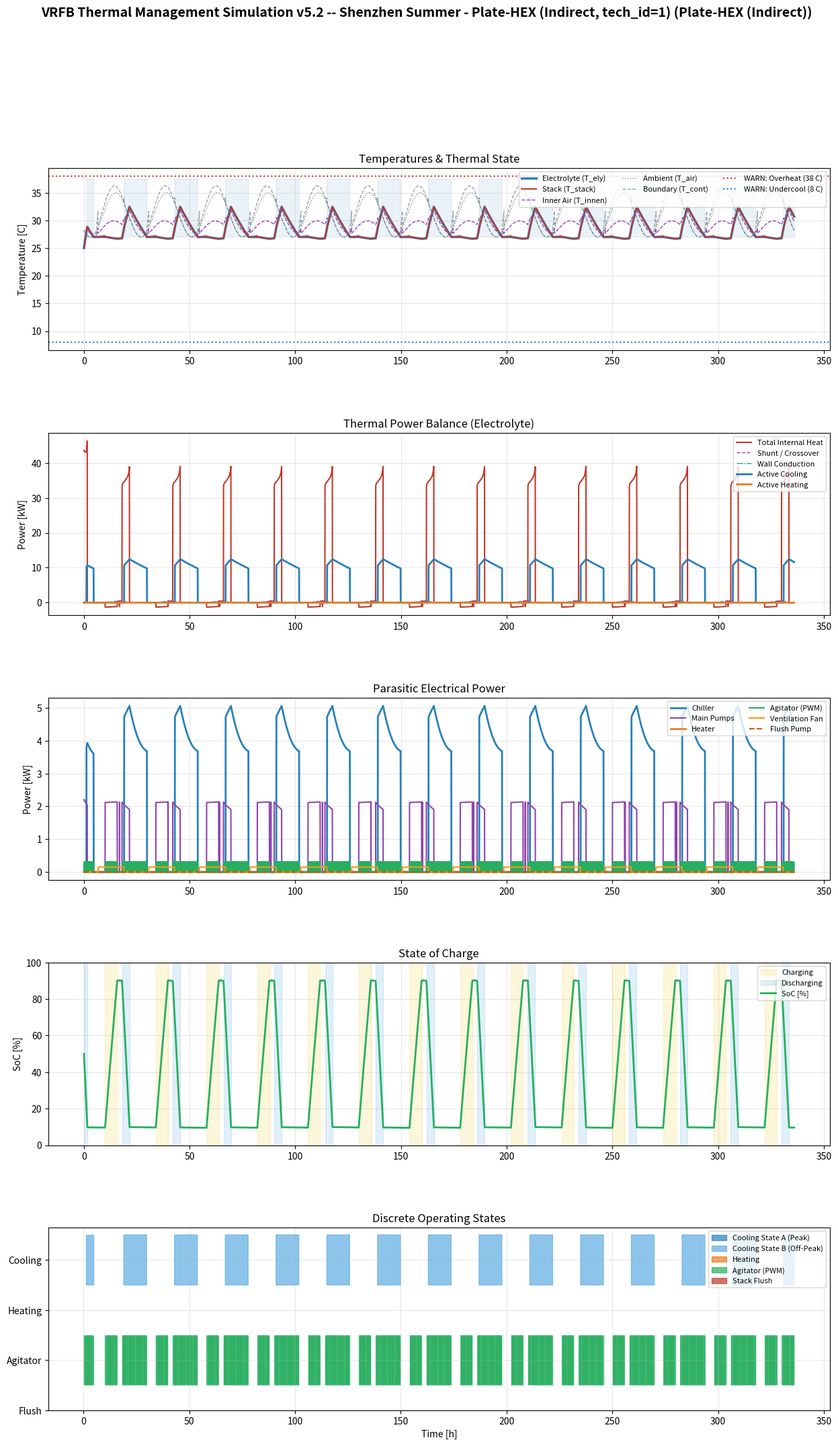
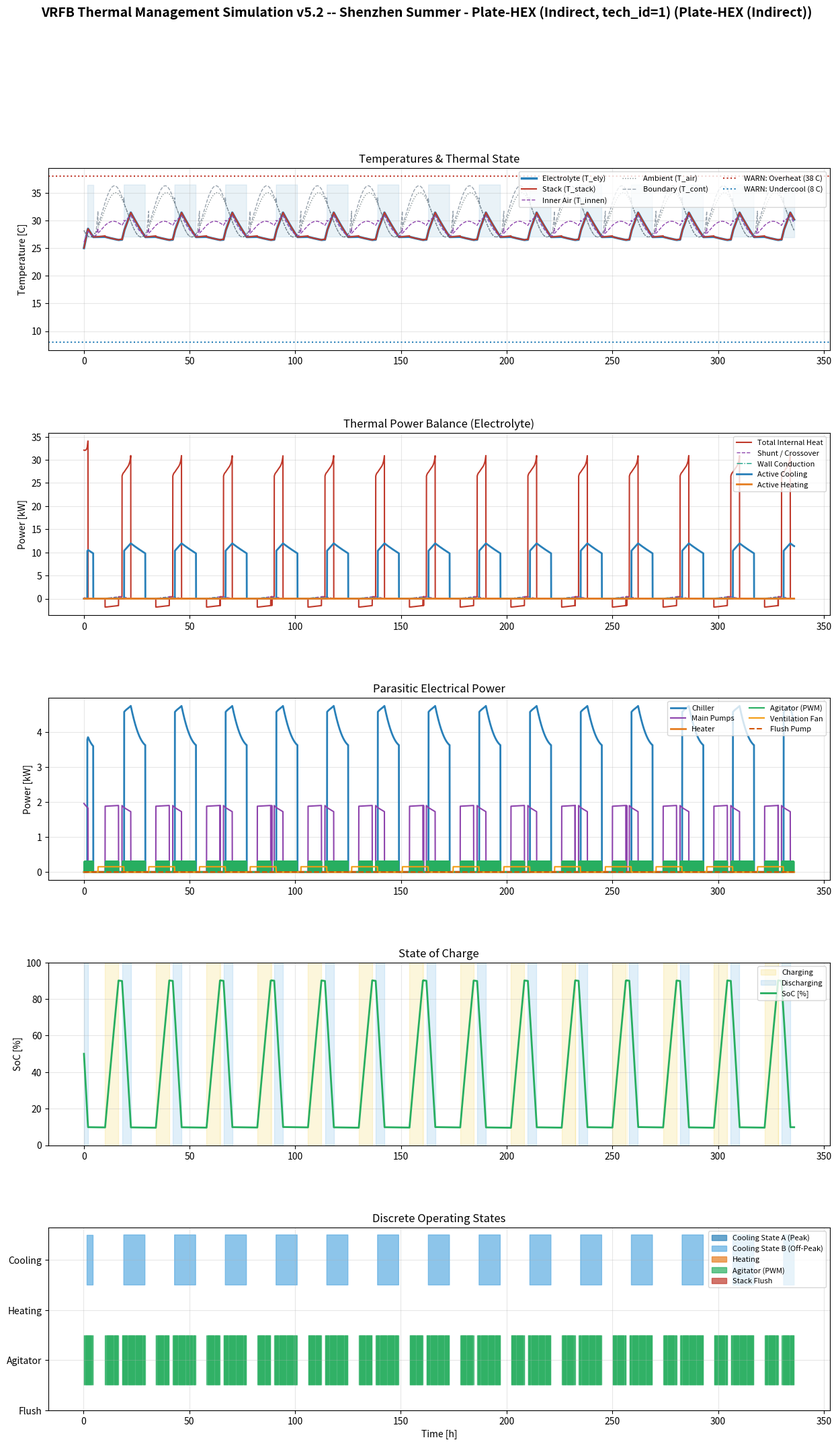

Source code (Python) for these figures, in order:
#!/usr/bin/env python3
# -*- coding: utf-8 -*-
"""
VRFB THERMAL MANAGEMENT SIMULATION v5.2
=========================================
Complete thermal management model for a containerized Vanadium Redox Flow
Battery (VRFB), extended to run and compare TWO independent scenarios in a
single execution.

Structure of this version (v5.2), vs. v5.1 / v5.0 / v4.1:
  - All physics (thermal + electrochemical) is now wrapped in a single
    reusable function `run_simulation(scenario)` so that any number of
    scenarios can be evaluated with identical, verified logic.
  - Each scenario bundles its own environment/solar profile, container
    insulation state, and battery/stack parameters, so scenarios can differ
    in climate, insulation, battery sizing, or any combination thereof
    (e.g. "same battery, Shenzhen summer vs. Shenyang winter", or
    "same climate, full insulation vs. partial insulation").
  - Container insulation is now a simple selectable OPTION per scenario:
    INSULATION_FULL or INSULATION_PARTIAL (one long side left as bare,
    uninsulated steel plate).
  - The original v4.1 single-scenario report (console summary, plots, CSV
    export) is preserved unchanged in content and is produced once per
    scenario (i.e. twice, if two scenarios are defined).
  - A new SECTION 8 adds a side-by-side comparison of both scenarios
    (energy balance, cooling/heating demand, cost, round-trip efficiency).

Physics Models (retained from v4.1, incl. all v4.0 -> v4.1 corrections):
  - Arrhenius temperature-dependent viscosity and stack resistance
  - Ohmic + reversible (entropic) stack heat generation (v3.1 sign convention)
  - SoC integration via Faraday's law
  - SoC-proportional shunt / crossover losses
  - T_stack: independent thermal model (Newton cooling vs. inner-air node)
  - T_innen: algebraic inner-container climate model, properly coupled into
    the electrolyte energy balance (two-resistor path: ambient -> inner air
    -> electrolyte)
  - Cooling control: TOU-based state machine (State A: peak / State B:
    off-peak), re-evaluates tariff state on every state transition
  - Agitator: 10% PWM duty cycle during active thermal or charge/discharge
    operations
  - Stack flushing: asynchronous warm-keeping sub-routine
  - Optional BMS-controlled ventilation fan (reduces sol-air heat ingress at
    the container skin)
"""

import numpy as np
import matplotlib
matplotlib.use("Agg")
import matplotlib.pyplot as plt
import matplotlib.gridspec as gridspec
import csv
import os
import math

try:
    _BASE = os.path.dirname(os.path.abspath(__file__))
except NameError:
    _BASE = os.path.abspath("output")
os.makedirs(_BASE, exist_ok=True)


# ================================================================================
# SECTION 1 - INSULATION OPTIONS
# Two selectable container envelope configurations. "PARTIAL" leaves one long
# side of a 20 ft container (approx. 15.7 m^2 out of 60 m^2 total envelope)
# as bare, uninsulated steel plate, raising the effective wall U-value for
# that fraction of the surface area from 0.5 to 6.5 W/m^2K.
# ================================================================================

INSULATION_FULL = "full"
INSULATION_PARTIAL = "partial"

A_TOTAL_ENVELOPE = 60.0     # [m^2] total container envelope area (roof + 4 walls)
A_BARE_LONG_SIDE = 15.7     # [m^2] one long side of a 20 ft container
U_INSULATED = 0.5           # [W/m^2K] effective U-value of insulated envelope
U_BARE_STEEL = 6.5          # [W/m^2K] effective U-value of bare steel plate

def get_wall_U(insulation_option):
    """Return the effective container-wall U-value [W/m^2K] for the chosen
    insulation option, applied uniformly across the whole envelope area."""
    if insulation_option == INSULATION_FULL:
        return U_INSULATED
    elif insulation_option == INSULATION_PARTIAL:
        UA_full = U_INSULATED * A_TOTAL_ENVELOPE
        UA_partial = (U_INSULATED * (A_TOTAL_ENVELOPE - A_BARE_LONG_SIDE)
                      + U_BARE_STEEL * A_BARE_LONG_SIDE)
        return UA_partial / A_TOTAL_ENVELOPE
    else:
        raise ValueError(f"Unknown insulation option: {insulation_option}")


# ================================================================================
# SECTION 2 - SCENARIO DEFINITIONS
# Each scenario is a self-contained dictionary of environment, solar, and
# battery/system parameters, plus an insulation option and TOU tariff table.
# Two example scenarios are defined below for direct comparison; swap in any
# other climate/insulation/battery combination as needed.
# ================================================================================

def make_scenario(name, T_max, T_min, I_max, sunrise, sunset, insulation,
                   tech_id=1, ekes_scale=1.0, ekes_power_model="COP",
                   days=14, dt=60, vent_active=True):
    """Assemble one complete, self-consistent scenario configuration.

    tech_id: 1 = Plate heat exchanger + external chiller (indirect loop,
             heat exchange works without main pump circulation).
             2 = EKES tube-bundle heat exchanger, installed directly in
             the primary electrolyte loop (main pumps MUST run whenever
             cooling is active, since heat exchange only occurs while
             electrolyte is circulating).
    ekes_scale: linear capacity scaling factor applied to the EKES
             reference unit (see hex.ekes_*_ref for example values of
             the EKES60/100/150 product family).
    """
    return {
        "name": name,
        "insulation": insulation,
        "tech_id": tech_id,
        "ekes_scale": ekes_scale,
        "ekes_power_model": ekes_power_model,
        "env": {"T_max": T_max, "T_min": T_min},
        "solar": {"I_max": I_max, "alpha": 0.6, "h_ext": 35,
                  "sunrise": sunrise, "sunset": sunset},
        "sim": {"days": days, "dt": dt},
        "vent_active": vent_active,
        # --- Physics & container geometry (identical battery in both scenarios
        #     by default; override per-scenario if a different battery size is
        #     to be compared) ---
        "phys": {"V_total": 14000, "rho": 1.35, "cp": 3200},
        "container": {"A_tank_surface": 40, "U_tank_inner": 1.5,
                      "A_wall_inner": A_TOTAL_ENVELOPE},
        "stack": {"active": True, "P_nom": 45000, "Cap_nom": 270000,
                  "SoC_min": 0.10, "SoC_max": 0.90, "SoC_start": 0.50,
                  "start_charge_h": 10.0, "start_disch_h": 18.0,
                  "R_ref": 0.015, "Ea_R": 2500, "U_OCV_ref": 55.0,
                  "dS_coeff": 0.05, "P_shunt_W": 450.0},
        "pump": {"ratio_rated": 0.049, "ratio_idle": 0.007, "Ea_visc": 1800},
        "hex": {"active": True, "plate_UA": 544, "plate_T_in": 7.0,
                "plate_P_max": 14000, "plate_COP": 2.9, "LMTD_corr": 0.9,
                "COP_deg": 0.08,
                # --- EKES tube-bundle direct cooling (primary electrolyte loop) ---
                # Consolidated single reference unit, scaled via ekes_scale.
                # Example nameplate values for the EKES product family
                # (for reference only, no longer modeled as discrete cases):
                #   EKES60:  Q_nom=6000  W, P_elec=1300 W, COP=4.61 (scale=0.40)
                #   EKES100: Q_nom=10000 W, P_elec=2200 W, COP=4.55 (scale=0.67)
                #   EKES150: Q_nom=15000 W, P_elec=4100 W, COP=3.65 (scale=1.00)
                "ekes_Q_nom_ref": 15000.0, "ekes_P_elec_ref": 4100.0,
                "ekes_COP_ref": 3.65},
        "cool": {"T_A_on": 35.0, "T_A_off": 32.0, "T_B_on": 28.0,
                 "T_B_off": 27.0, "min_on_s": 300, "min_off_s": 180},
        "heat": {"active": True, "P_heat_W": 5000.0, "COP_heat": 1.0,
                 "T_on": 12.0, "T_off": 15.0},
        "agitator": {"active": True, "P_agit_W": 300, "period_s": 600,
                     "pulse_s": 60},
        "stack_thermal": {"m_metal_kg": 150.0, "cp_metal": 500.0,
                       "m_plastic_kg": 350.0, "cp_plastic": 1200.0,
                       "V_ely_L": 150.0, "dim_m": [0.877, 0.589, 0.820],
                       "U_eff_stack": 3.5, "T_flush_trigger": 10.0},
        "flush_cfg": {"duration_s": 120},
        "vent": {"Flow_m3h": 2000, "P_ref": 150, "Flow_ref": 2000,
                 "dT_trigger_on": 3.0, "dT_trigger_off": 1.0},
        # --- TOU electricity tariffs: Shenzhen large-industrial/commercial
        #     (10 kV) rates, valley:flat:peak = 0.3142:1:1.5445, critical =
        #     peak x 1.25 ---
        "price": {"valley": 0.23, "flat": 0.72, "peak": 1.11, "critical": 1.39,
                  "default": 0.72,
                  "windows": np.array([
                      [0.0, 8.0, 1], [8.0, 10.0, 2], [10.0, 12.0, 3],
                      [12.0, 14.0, 2], [14.0, 19.0, 3], [19.0, 24.0, 2],
                  ])},
    }


# --- Example scenario A: Shenzhen summer, fully insulated container ---
SCENARIO_A = make_scenario(
    name="Shenzhen Summer - Plate-HEX (Indirect, tech_id=1)",
    T_max=35, T_min=27, I_max=850, sunrise=5.75, sunset=19.17,
    insulation=INSULATION_FULL, tech_id=1, vent_active=True
)

# --- Example scenario B: identical climate, insulation and battery as
#     Scenario A, but EKES tube-bundle direct cooling (tech_id=2) instead
#     of the plate heat exchanger -- isolates the cooling-technology effect
#     on main-pump runtime and energy allocation. ---
SCENARIO_B = make_scenario(
    name="Shenzhen Summer - Plate-HEX (Indirect, tech_id=1)",
    T_max=35, T_min=27, I_max=850, sunrise=5.75, sunset=19.17,
    insulation=INSULATION_FULL, tech_id=1, vent_active=True
)

# NOTE: to reproduce a "same battery, different climate" comparison instead
# (e.g. Shenzhen summer vs. Shenyang winter), simply redefine SCENARIO_B with
# a different T_max/T_min/I_max/sunrise/sunset combination while keeping
# insulation and battery parameters identical to SCENARIO_A.


# ---> OVERRIDE PARAMETERS HERE <---
# Overwrites the battery size for Scenario A only
# SCENARIO_B["vent"]["V_total"] = 20000
SCENARIO_B["stack"]["P_nom"] = 40000

# ================================================================================
# SECTION 3 - CORE SIMULATION ENGINE
# Runs the full thermal + electrochemical model for one scenario and returns
# all time series plus derived summary quantities. Physics identical to v4.1
# (all corrections from the v4.0 -> v4.1 review are retained).
# ================================================================================

def get_price_and_tariff(day_h, price):
    levels = {1: price["valley"], 2: price["flat"],
              3: price["peak"], 4: price["critical"]}
    for row in price["windows"]:
        h0, h1, lid = row[0], row[1], int(row[2])
        if h0 <= day_h < h1:
            p = levels.get(lid, price["default"])
            ts = "peak" if lid == 3 else "off_peak"
            return p, ts
    return price["default"], "off_peak"


def run_simulation(scenario):
    env = scenario["env"]
    solar = dict(scenario["solar"])
    solar["day_len_h"] = solar["sunset"] - solar["sunrise"]
    phys = dict(scenario["phys"])
    phys["A_surface"] = A_TOTAL_ENVELOPE
    phys["U_wall"] = get_wall_U(scenario["insulation"])
    phys["C_th"] = phys["V_total"] * phys["rho"] * phys["cp"]
    container = dict(scenario["container"])
    container["U_wall_inner"] = get_wall_U(scenario["insulation"])
    stack = scenario["stack"]
    pump = dict(scenario["pump"])
    pump["P_rated"] = stack["P_nom"] * pump["ratio_rated"]
    pump["P_idle"] = stack["P_nom"] * pump["ratio_idle"]
    hex_ = scenario["hex"]
    tech_id = scenario["tech_id"]
    ekes_power_model = scenario["ekes_power_model"]
    ekes_Q_nom = hex_["ekes_Q_nom_ref"] * scenario["ekes_scale"]
    ekes_P_elec_nom = hex_["ekes_P_elec_ref"] * scenario["ekes_scale"]
    ekes_COP_nom = hex_["ekes_COP_ref"]
    cool = scenario["cool"]
    heat = scenario["heat"]
    agitator = scenario["agitator"]
    stack_thermal = scenario["stack_thermal"]
    L_dim, W_dim, H_dim = stack_thermal["dim_m"]
    A_stack = 2.0 * (L_dim * W_dim + L_dim * H_dim + W_dim * H_dim)
    UA_stack = stack_thermal["U_eff_stack"] * A_stack
    C_th_metal = stack_thermal["m_metal_kg"] * stack_thermal["cp_metal"]
    C_th_plastic = stack_thermal["m_plastic_kg"] * stack_thermal["cp_plastic"]
    C_th_ely_stk = stack_thermal["V_ely_L"] * phys["rho"] * phys["cp"]
    C_th_stack = C_th_metal + C_th_plastic + C_th_ely_stk
    flush_cfg = scenario["flush_cfg"]
    price = scenario["price"]
    sim = dict(scenario["sim"])
    sim["steps"] = int(sim["days"] * 24 * 3600 / sim["dt"])
    vent = dict(scenario["vent"])
    vent["active"] = scenario["vent_active"]
    vent["P_fan"] = vent["P_ref"] * (vent["Flow_m3h"] / vent["Flow_ref"]) ** 3
    vent["residual_factor"] = 220 / (220 + vent["Flow_m3h"])

    t = np.arange(0, sim["days"] * 24 * 3600, sim["dt"], dtype=float)
    steps = len(t)

    T_ely = np.zeros(steps); T_stack = np.zeros(steps)
    T_innen_arr = np.zeros(steps); T_air = np.zeros(steps); T_cont = np.zeros(steps)
    SoC = np.zeros(steps)
    Q_gen = np.zeros(steps); Q_cool = np.zeros(steps); Q_heat_vec = np.zeros(steps)
    Q_hex_cap = np.zeros(steps); Q_shunt_vec = np.zeros(steps); Q_wall_vec = np.zeros(steps)
    P_cool_elec_vec = np.zeros(steps); P_pump_elec_vec = np.zeros(steps)
    P_flush_elec_vec = np.zeros(steps); P_heat_elec_vec = np.zeros(steps)
    P_agit_elec_vec = np.zeros(steps); P_fan_elec_vec = np.zeros(steps)
    Cool_Run = np.zeros(steps, dtype=int); Cool_Mode = np.zeros(steps, dtype=int)
    Heat_Run = np.zeros(steps, dtype=int); Agit_Run = np.zeros(steps, dtype=int)
    Flush_Run = np.zeros(steps, dtype=int); State_Mode = np.zeros(steps, dtype=int)
    Fan_State = np.zeros(steps, dtype=int)

    cool_state_mem = 0; cool_timer_s = 1e9; heat_is_running = 0
    Current_State = 0; agit_timer_s = 0.0
    flush_is_running = 0; flush_timer_s = 0.0; vent_state_mem = 0

    E_cool_elec_kWh = 0.0; E_pump_elec_kWh = 0.0; E_flush_elec_kWh = 0.0
    E_heat_elec_kWh = 0.0; E_agit_elec_kWh = 0.0; E_fan_elec_kWh = 0.0
    E_pump_cool_kWh = 0.0; E_pump_not_cool_kWh = 0.0; Cost_cool_CNY = 0.0; Cost_fan_CNY = 0.0
    E_charge_grid_kWh = 0.0; E_discharge_grid_kWh = 0.0

    T_ely[0] = 25.0; T_stack[0] = 25.0; SoC[0] = stack["SoC_start"]

    UA_tank_inner = container["U_tank_inner"] * container["A_tank_surface"]
    UA_wall_inner = container["U_wall_inner"] * container["A_wall_inner"]
    UA_total = UA_tank_inner + UA_wall_inner

    for i in range(steps - 1):
        day_h = (t[i] / 3600.0) % 24
        T_air[i] = ((env["T_max"] + env["T_min"]) / 2.0
                    - (env["T_max"] - env["T_min"]) / 2.0
                    * np.cos((day_h - 3.0) * 2 * np.pi / 24))
        dT_solar = 0.0
        if solar["sunrise"] <= day_h <= solar["sunset"]:
            I_now = solar["I_max"] * np.sin(np.pi * (day_h - solar["sunrise"]) / solar["day_len_h"])
            dT_solar = solar["alpha"] * I_now / solar["h_ext"]
        T_sol_air = T_air[i] + dT_solar

        p_now, tariff_state = get_price_and_tariff(day_h, price)

        if vent["active"]:
            dT_wa = T_sol_air - T_air[i]
            if vent_state_mem == 1 and dT_wa < vent["dT_trigger_off"]: vent_state_mem = 0
            elif vent_state_mem == 0 and dT_wa > vent["dT_trigger_on"]: vent_state_mem = 1
            T_cont[i] = T_air[i] + vent["residual_factor"] * dT_solar if vent_state_mem else T_sol_air
        else:
            T_cont[i] = T_sol_air
        Fan_State[i] = vent_state_mem
        P_fan_now = vent["P_fan"] if vent_state_mem else 0.0
        P_fan_elec_vec[i] = P_fan_now
        E_fan_elec_kWh += P_fan_now * sim["dt"] / 3.6e6
        Cost_fan_CNY += P_fan_now * sim["dt"] / 3.6e6 * p_now

        T_innen = (UA_tank_inner * T_ely[i] + UA_wall_inner * T_cont[i]) / UA_total
        T_innen_arr[i] = T_innen

        T_heat_off_eff = heat["T_off"]; T_cool_B_off_eff = cool["T_B_off"]

        req_cool_mode = 0
        if hex_["active"]:
            if cool_state_mem == 0:
                if tariff_state == "peak" and T_ely[i] >= cool["T_A_on"]: req_cool_mode = 1
                elif tariff_state == "off_peak" and T_ely[i] >= cool["T_B_on"]: req_cool_mode = 2
            elif cool_state_mem == 1:
                # Re-check tariff state on transition out of State A so the
                # controller cannot stay locked into peak-mode logic once the
                # tariff window has actually changed (v4.1 fix, retained).
                if tariff_state != "peak":
                    req_cool_mode = 2 if T_ely[i] >= cool["T_B_on"] else 0
                else:
                    req_cool_mode = 1 if T_ely[i] > cool["T_A_off"] else 0
            elif cool_state_mem == 2:
                req_cool_mode = 2 if T_ely[i] > T_cool_B_off_eff else 0

        cool_timer_s += sim["dt"]
        prev_cool_running = Cool_Run[i - 1] if i > 0 else 0
        desired_cool_running = 1 if req_cool_mode > 0 else 0
        if desired_cool_running != prev_cool_running:
            if desired_cool_running == 0 and cool_timer_s < cool["min_on_s"]:
                desired_cool_running = 1; req_cool_mode = cool_state_mem
            elif desired_cool_running == 1 and cool_timer_s < cool["min_off_s"]:
                desired_cool_running = 0; req_cool_mode = 0
        if desired_cool_running != prev_cool_running:
            cool_timer_s = 0.0
        cool_state_mem = req_cool_mode; cool_is_running = desired_cool_running
        Cool_Run[i] = cool_is_running; Cool_Mode[i] = req_cool_mode

        if heat["active"]:
            if heat_is_running == 0 and T_ely[i] < heat["T_on"]: heat_is_running = 1
            elif heat_is_running == 1 and T_ely[i] >= T_heat_off_eff: heat_is_running = 0
        else:
            heat_is_running = 0
        if cool_is_running: heat_is_running = 0
        Heat_Run[i] = heat_is_running

        agit_active_cond = (Current_State != 0) or heat_is_running or cool_is_running
        if agitator["active"] and agit_active_cond:
            agit_timer_s += sim["dt"]
            if agit_timer_s >= agitator["period_s"]: agit_timer_s = 0.0
            agit_is_running = 1 if agit_timer_s < agitator["pulse_s"] else 0
        else:
            agit_timer_s = 0.0; agit_is_running = 0
        Agit_Run[i] = agit_is_running
        P_agit_now = agitator["P_agit_W"] * agit_is_running
        P_agit_elec_vec[i] = P_agit_now
        E_agit_elec_kWh += P_agit_now * sim["dt"] / 3.6e6

        if flush_is_running:
            flush_timer_s += sim["dt"]
            if flush_timer_s >= flush_cfg["duration_s"]:
                flush_is_running = 0; flush_timer_s = 0.0
        else:
            if (T_stack[i] <= stack_thermal["T_flush_trigger"]
                    and Current_State == 0 and not cool_is_running):
                flush_is_running = 1; flush_timer_s = 0.0
        Flush_Run[i] = flush_is_running

        if stack["active"]:
            ns = Current_State
            if Current_State == 0:
                if (stack["start_charge_h"] <= day_h < 17) and SoC[i] < stack["SoC_max"]: ns = 1
                elif ((day_h >= stack["start_disch_h"]) or (day_h < 6)) and SoC[i] > stack["SoC_min"]: ns = 2
            elif Current_State == 1:
                if SoC[i] >= stack["SoC_max"] or (day_h > 17 and day_h < stack["start_charge_h"]): ns = 0
            elif Current_State == 2:
                if SoC[i] <= stack["SoC_min"] or (day_h > 6 and day_h < stack["start_disch_h"]): ns = 0
            Current_State = ns
        else:
            Current_State = 0
        State_Mode[i] = Current_State

        T_K = T_ely[i] + 273.15
        visc_factor = float(np.clip(np.exp(pump["Ea_visc"] * (1.0 / T_K - 1.0 / 298.15)), 0.5, 3.0))
        if Current_State != 0:
            pump_load = pump["P_rated"]
        elif tech_id == 1:
            # Plate HEX: heat exchange works via convection alone,
            # main pumps are NOT required while idle-cooling.
            pump_load = 0.0
        else:
            # EKES (tech_id == 2): tube-bundle HEX sits in the primary
            # electrolyte loop -> main pumps MUST run at rated flow
            # whenever cooling is active, even in idle (no charge/discharge).
            pump_load = pump["P_rated"] if cool_is_running else 0.0
        q_pumps = pump_load * visc_factor
        P_pump_elec_vec[i] = q_pumps
        E_pump_elec_kWh += q_pumps * sim["dt"] / 3.6e6
        if tech_id == 2 and cool_is_running and Current_State == 0:
            pump_cool_power_W = q_pumps
        else:
            pump_cool_power_W = 0.0

        P_flush_now = (pump["P_idle"] * visc_factor
                       if (flush_is_running and Current_State == 0 and not cool_is_running) else 0.0)
        P_flush_elec_vec[i] = P_flush_now
        E_flush_elec_kWh += P_flush_now * sim["dt"] / 3.6e6

        R_stack = stack["R_ref"] * np.exp(stack["Ea_R"] * (1.0 / T_K - 1.0 / 298.15))
        SoC_safe = float(np.clip(SoC[i], 0.05, 0.95))
        U_OCV = stack["U_OCV_ref"] + 1.5 * math.log(SoC_safe / (1.0 - SoC_safe))
        Q_stack_total = 0.0; SoC_next_raw = SoC[i]
        P_elec_charge = stack["P_nom"]
        P_max_disch = U_OCV**2 / (4.0 * R_stack)
        P_elec_disch = min(stack["P_nom"], P_max_disch * 0.95)

        if stack["active"]:
            if Current_State == 1:  # charging
                I_A = (-U_OCV + math.sqrt(max(0.0, U_OCV**2 + 4 * R_stack * P_elec_charge))) / (2 * R_stack)
                Q_stack_total = I_A**2 * R_stack - I_A * T_K * stack["dS_coeff"]
                E_charge_grid_kWh += P_elec_charge * sim["dt"] / 3.6e6
                SoC_next_raw = SoC[i] + (I_A * stack["U_OCV_ref"] * sim["dt"] / 3600.0) / stack["Cap_nom"]
            elif Current_State == 2:  # discharging
                disc = max(0.0, U_OCV**2 - 4 * R_stack * P_elec_disch)
                I_A = (U_OCV - math.sqrt(disc)) / (2 * R_stack)
                Q_stack_total = I_A**2 * R_stack + I_A * T_K * stack["dS_coeff"]
                E_discharge_grid_kWh += P_elec_disch * sim["dt"] / 3.6e6
                SoC_next_raw = SoC[i] - (I_A * stack["U_OCV_ref"] * sim["dt"] / 3600.0) / stack["Cap_nom"]

        Q_shunt = stack["P_shunt_W"] * SoC[i]; Q_shunt_vec[i] = Q_shunt
        SoC_loss = Q_shunt * sim["dt"] / 3600.0 / stack["Cap_nom"]
        SoC[i + 1] = float(np.clip(SoC_next_raw - SoC_loss, 0.0, 1.0))

        Q_gen[i] = Q_stack_total + q_pumps + P_flush_now + Q_shunt

        Q_real = 0.0; P_elec_cool = 0.0; Q_physics = 0.0
        if cool_is_running:
            dT_amb = T_air[i] - 25.0
            if tech_id == 1:
                # Plate HEX + external chiller (indirect loop)
                curr_COP = max(hex_["plate_COP"] - hex_["COP_deg"] * dT_amb, 1.5)
                dT_hex = T_ely[i] - hex_["plate_T_in"]
                if dT_hex > 0:
                    Q_physics = hex_["plate_UA"] * dT_hex * hex_["LMTD_corr"]
                Q_real = min(Q_physics, hex_["plate_P_max"])
                P_elec_cool = Q_real / curr_COP
            else:
                # EKES tube-bundle direct cooling (primary electrolyte loop)
                cap_f = min(1.0, max(0.0, T_ely[i] - 22.0) / 10.0)
                derating = max(1.0 - 0.005 * dT_amb, 0.0) if dT_amb > 0 else 1.0
                Q_real = float(np.clip(ekes_Q_nom * derating * cap_f, 0.0, ekes_Q_nom))
                curr_COP = max(ekes_COP_nom - 0.05 * dT_amb, 2.0)
                if Q_real > 0:
                    P_elec_cool = (Q_real / curr_COP if ekes_power_model == "COP"
                                   else ekes_P_elec_nom * (0.2 + 0.8 * Q_real / ekes_Q_nom))
                Q_physics = Q_real
        Q_cool[i] = Q_real; Q_hex_cap[i] = Q_physics
        P_cool_elec_vec[i] = P_elec_cool
        E_cool_elec_kWh += P_elec_cool * sim["dt"] / 3.6e6
        E_pump_cool_kWh += pump_cool_power_W * sim["dt"] / 3.6e6
        E_pump_not_cool_kWh += (q_pumps - pump_cool_power_W) * sim["dt"] / 3.6e6
        Cost_cool_CNY += (P_elec_cool + pump_cool_power_W) * sim["dt"] / 3.6e6 * p_now

        Q_heat_now = heat["P_heat_W"] if heat_is_running else 0.0
        P_heat_now = Q_heat_now / heat["COP_heat"] if heat_is_running else 0.0
        Q_heat_vec[i] = Q_heat_now; P_heat_elec_vec[i] = P_heat_now
        E_heat_elec_kWh += P_heat_now * sim["dt"] / 3.6e6

        pumps_running = (Current_State != 0) or (flush_is_running == 1) or cool_is_running
        if pumps_running:
            T_stack[i + 1] = T_ely[i]
        else:
            dT = (UA_stack * (T_innen - T_stack[i]) / C_th_stack) * sim["dt"]
            T_stack[i + 1] = T_stack[i] + dT

        # Wall heat flow, physically coupled: ambient -> inner air (T_innen)
        # -> electrolyte tank, via the same UA network used for T_innen.
        Q_wall = UA_tank_inner * (T_innen - T_ely[i])
        Q_wall_vec[i] = Q_wall
        T_ely[i + 1] = T_ely[i] + ((Q_gen[i] + Q_wall - Q_cool[i] + Q_heat_vec[i]) * sim["dt"] / phys["C_th"])

    for arr in [T_air, T_cont, T_ely, T_stack, T_innen_arr, Fan_State, Q_gen, Q_cool,
                Q_heat_vec, P_cool_elec_vec, P_pump_elec_vec, P_flush_elec_vec,
                P_heat_elec_vec, P_agit_elec_vec, P_fan_elec_vec, Cool_Run, Cool_Mode,
                Heat_Run, Agit_Run, Flush_Run, Q_hex_cap, Q_shunt_vec, Q_wall_vec, State_Mode]:
        arr[-1] = arr[-2]

    E_internal_kWh = np.sum(Q_gen) * sim["dt"] / 3.6e6
    E_shunt_kWh = np.sum(Q_shunt_vec) * sim["dt"] / 3.6e6
    E_cool_th_kWh = np.sum(Q_cool) * sim["dt"] / 3.6e6
    E_heat_th_kWh = np.sum(Q_heat_vec) * sim["dt"] / 3.6e6
    E_wall_kWh = np.sum(Q_wall_vec) * sim["dt"] / 3.6e6
    E_parasitic_total_kWh = (E_cool_elec_kWh + E_pump_elec_kWh + E_flush_elec_kWh
                              + E_heat_elec_kWh + E_agit_elec_kWh + E_fan_elec_kWh)
    RTE_stack = (E_discharge_grid_kWh / E_charge_grid_kWh * 100) if E_charge_grid_kWh > 0 else float("nan")
    RTE_system = (E_discharge_grid_kWh / (E_charge_grid_kWh + E_parasitic_total_kWh) * 100
                  ) if (E_charge_grid_kWh + E_parasitic_total_kWh) > 0 else float("nan")

    series = dict(t=t, T_ely=T_ely, T_stack=T_stack, T_innen=T_innen_arr, T_air=T_air,
                  T_cont=T_cont, SoC=SoC, Q_gen=Q_gen, Q_cool=Q_cool, Q_heat=Q_heat_vec,
                  Q_shunt=Q_shunt_vec, Q_wall=Q_wall_vec, P_cool_elec=P_cool_elec_vec,
                  P_pump_elec=P_pump_elec_vec, P_flush_elec=P_flush_elec_vec,
                  P_heat_elec=P_heat_elec_vec, P_agit_elec=P_agit_elec_vec,
                  P_fan_elec=P_fan_elec_vec, Cool_Run=Cool_Run, Cool_Mode=Cool_Mode,
                  Heat_Run=Heat_Run, Agit_Run=Agit_Run, Flush_Run=Flush_Run, State_Mode=State_Mode)

    tech_name = "Plate-HEX (Indirect)" if tech_id == 1 else "EKES (Direct, primary loop)"
    summary = dict(
        name=scenario["name"], sim_days=sim["days"],
        tech_id=tech_id, tech_name=tech_name,
        ekes_Q_nom=ekes_Q_nom if tech_id == 2 else float("nan"),
        E_pump_cool_kWh=E_pump_cool_kWh, E_pump_not_cool_kWh=E_pump_not_cool_kWh,
        T_ely_min=np.min(T_ely), T_ely_max=np.max(T_ely),
        T_stack_min=np.min(T_stack), T_stack_max=np.max(T_stack),
        E_internal_kWh=E_internal_kWh, E_shunt_kWh=E_shunt_kWh,
        E_wall_kWh=E_wall_kWh, E_cool_th_kWh=E_cool_th_kWh, E_heat_th_kWh=E_heat_th_kWh,
        E_cool_elec_kWh=E_cool_elec_kWh, E_pump_elec_kWh=E_pump_elec_kWh,
        E_flush_elec_kWh=E_flush_elec_kWh, E_heat_elec_kWh=E_heat_elec_kWh,
        E_agit_elec_kWh=E_agit_elec_kWh, E_fan_elec_kWh=E_fan_elec_kWh,
        E_parasitic_total_kWh=E_parasitic_total_kWh,
        Cost_cool_CNY=Cost_cool_CNY, Cost_fan_CNY=Cost_fan_CNY,
        Cost_total_CNY=Cost_cool_CNY + Cost_fan_CNY,
        Cool_h=np.sum(Cool_Run) * sim["dt"] / 3600, Heat_h=np.sum(Heat_Run) * sim["dt"] / 3600,
        Agit_h=np.sum(Agit_Run) * sim["dt"] / 3600, Flush_h=np.sum(Flush_Run) * sim["dt"] / 3600,
        Fan_h=np.sum(Fan_State) * sim["dt"] / 3600,
        RTE_stack=RTE_stack, RTE_system=RTE_system,
        U_wall=phys["U_wall"],
    )
    return series, summary


# ================================================================================
# SECTION 4 - PLOTTING (unchanged v4.1 5-panel dashboard, generated per scenario)
# ================================================================================

def plot_scenario(series, summary, filename_tag):
    t_h = series["t"] / 3600.0
    fig = plt.figure(figsize=(15, 24))
    fig.suptitle(f"VRFB Thermal Management Simulation v5.2 -- {summary['name']} ({summary['tech_name']})",
                 fontsize=14, fontweight="bold", y=0.98)
    gs = gridspec.GridSpec(5, 1, figure=fig, hspace=0.45)

    ax1 = fig.add_subplot(gs[0])
    ax1.plot(t_h, series["T_ely"], color="#2980b9", lw=2.5, label="Electrolyte (T_ely)")
    ax1.plot(t_h, series["T_stack"], color="#c0392b", lw=1.5, label="Stack (T_stack)")
    ax1.plot(t_h, series["T_innen"], color="#8e44ad", lw=1, ls="--", label="Inner Air (T_innen)")
    ax1.plot(t_h, series["T_air"], color="#7f8c8d", lw=1, ls=":", label="Ambient (T_air)")
    ax1.plot(t_h, series["T_cont"], color="#34495e", lw=1, ls="--", alpha=0.5, label="Boundary (T_cont)")
    ax1.fill_between(t_h, series["T_air"].min(), series["T_ely"].max() + 5,
                      where=(series["Heat_Run"] == 1), alpha=0.15, color="#e67e22")
    ax1.fill_between(t_h, series["T_air"].min(), series["T_ely"].max() + 5,
                      where=(series["Cool_Run"] == 1), alpha=0.1, color="#2980b9")
    ax1.axhline(38.0, color="#c0392b", ls=":", lw=1.5, label="WARN: Overheat (38 C)")
    ax1.axhline(8.0, color="#2980b9", ls=":", lw=1.5, label="WARN: Undercool (8 C)")
    ax1.set_ylabel("Temperature [C]"); ax1.set_title("Temperatures & Thermal State")
    ax1.legend(loc="upper right", ncol=3, fontsize=8); ax1.grid(True, alpha=0.3)

    ax2 = fig.add_subplot(gs[1])
    ax2.plot(t_h, series["Q_gen"] / 1000, color="#c0392b", lw=1.5, label="Total Internal Heat")
    ax2.plot(t_h, series["Q_shunt"] / 1000, color="#8e44ad", lw=1, ls="--", label="Shunt / Crossover")
    ax2.plot(t_h, series["Q_wall"] / 1000, color="#16a085", lw=1, ls="-.", label="Wall Conduction")
    ax2.plot(t_h, series["Q_cool"] / 1000, color="#2980b9", lw=2, label="Active Cooling")
    ax2.plot(t_h, series["Q_heat"] / 1000, color="#e67e22", lw=2, label="Active Heating")
    ax2.set_ylabel("Power [kW]"); ax2.set_title("Thermal Power Balance (Electrolyte)")
    ax2.legend(loc="upper right", fontsize=8); ax2.grid(True, alpha=0.3)

    ax3 = fig.add_subplot(gs[2])
    ax3.plot(t_h, series["P_cool_elec"] / 1000, color="#2980b9", lw=2, label="Chiller")
    ax3.plot(t_h, series["P_pump_elec"] / 1000, color="#8e44ad", lw=1.5, label="Main Pumps")
    ax3.plot(t_h, series["P_heat_elec"] / 1000, color="#e67e22", lw=2, label="Heater")
    ax3.plot(t_h, series["P_agit_elec"] / 1000, color="#27ae60", lw=1.5, label="Agitator (PWM)")
    ax3.plot(t_h, series["P_fan_elec"] / 1000, color="#f39c12", lw=1.5, label="Ventilation Fan")
    ax3.plot(t_h, series["P_flush_elec"] / 1000, color="#d35400", lw=1.5, ls="--", label="Flush Pump")
    ax3.set_ylabel("Power [kW]"); ax3.set_title("Parasitic Electrical Power")
    ax3.legend(loc="upper right", fontsize=8, ncol=2); ax3.grid(True, alpha=0.3)

    ax4 = fig.add_subplot(gs[3])
    ax4.fill_between(t_h, 0, 100, where=(series["State_Mode"] == 1), alpha=0.15, color="#f1c40f", label="Charging")
    ax4.fill_between(t_h, 0, 100, where=(series["State_Mode"] == 2), alpha=0.15, color="#3498db", label="Discharging")
    ax4.plot(t_h, series["SoC"] * 100, color="#27ae60", lw=2, label="SoC [%]")
    ax4.set_ylabel("SoC [%]"); ax4.set_ylim(0, 100); ax4.set_title("State of Charge")
    ax4.legend(loc="upper right", fontsize=8); ax4.grid(True, alpha=0.3)

    ax5 = fig.add_subplot(gs[4])
    ax5.fill_between(t_h, 3, 4, where=(series["Cool_Mode"] == 1), step="post", alpha=0.7, color="#2980b9", label="Cooling State A (Peak)")
    ax5.fill_between(t_h, 3, 4, where=(series["Cool_Mode"] == 2), step="post", alpha=0.7, color="#5dade2", label="Cooling State B (Off-Peak)")
    ax5.fill_between(t_h, 2, 3, where=(series["Heat_Run"] == 1), step="post", alpha=0.7, color="#e67e22", label="Heating")
    ax5.fill_between(t_h, 1, 2, where=(series["Agit_Run"] == 1), step="post", alpha=0.7, color="#27ae60", label="Agitator (PWM)")
    ax5.fill_between(t_h, 0, 1, where=(series["Flush_Run"] == 1), step="post", alpha=0.7, color="#c0392b", label="Stack Flush")
    ax5.set_yticks([0.5, 1.5, 2.5, 3.5]); ax5.set_yticklabels(["Flush", "Agitator", "Heating", "Cooling"])
    ax5.set_xlabel("Time [h]"); ax5.set_title("Discrete Operating States")
    ax5.legend(loc="upper right", fontsize=8); ax5.grid(True, alpha=0.3)

    plot_path = os.path.join(_BASE, f"simulation_v52_{filename_tag}_plot.png")
    plt.savefig(plot_path, dpi=120, bbox_inches="tight")
    plt.close()
    return plot_path


# ================================================================================
# SECTION 5 - CONSOLE SUMMARY (unchanged v4.1 report format, per scenario)
# ================================================================================

def print_summary(summary):
    print("\n" + "=" * 60)
    print(f" THERMAL & ENERGY BALANCE v5.2 -- {summary['name']} -- {summary['sim_days']} days")
    print("=" * 60)
    print(f"Cooling technology: {summary['tech_name']}")
    if summary['tech_id'] == 2:
        print(f"EKES nominal cooling capacity: {summary['ekes_Q_nom']:.0f} W")
    print(f"T_ely: min={summary['T_ely_min']:.1f} C | max={summary['T_ely_max']:.1f} C")
    print(f"T_stack: min={summary['T_stack_min']:.1f} C | max={summary['T_stack_max']:.1f} C")
    print(f"Internal Heat (excl. agitator): {summary['E_internal_kWh']:.1f} kWh")
    print(f"Wall conduction (net, ambient->electrolyte): {summary['E_wall_kWh']:.1f} kWh_th")
    print("-" * 40)
    print("Parasitic Power:")
    print(f"  Chiller:      {summary['E_cool_elec_kWh']:.1f} kWh")
    print(f"  Main Pumps:   {summary['E_pump_elec_kWh']:.1f} kWh")
    print(f"  Flush Pumps:  {summary['E_flush_elec_kWh']:.1f} kWh")
    print(f"  Heater:       {summary['E_heat_elec_kWh']:.1f} kWh")
    print(f"  Agitator:     {summary['E_agit_elec_kWh']:.1f} kWh")
    print(f"  Vent. Fan:    {summary['E_fan_elec_kWh']:.1f} kWh")
    print(f"  TOTAL AUX:    {summary['E_parasitic_total_kWh']:.1f} kWh")
    print("-" * 40)
    print("Pump Energy Allocation (cooling-technology dependent):")
    print(f"  Pump energy allocated to cooling:     {summary['E_pump_cool_kWh']:.1f} kWh")
    print(f"  Pump energy NOT allocated to cooling: {summary['E_pump_not_cool_kWh']:.1f} kWh")
    print("-" * 40)
    print(f"TOU Cooling Costs: {summary['Cost_cool_CNY']:.2f} CNY")
    print(f"TOU Fan Costs:     {summary['Cost_fan_CNY']:.2f} CNY")
    print(f"TOU Total Costs:   {summary['Cost_total_CNY']:.2f} CNY")
    print(f"Cooling runtime: {summary['Cool_h']:.1f} h")
    print(f"Heating runtime: {summary['Heat_h']:.1f} h")
    print(f"Agitator runtime: {summary['Agit_h']:.1f} h")
    print(f"Flush runtime: {summary['Flush_h']:.1f} h")
    print(f"Fan runtime: {summary['Fan_h']:.1f} h")
    print(f"Round-Trip Efficiency (stack, AC-AC): {summary['RTE_stack']:.2f} %")
    print(f"Round-Trip Efficiency (system, incl. aux): {summary['RTE_system']:.2f} %")
    print("=" * 60)


def export_csv(summary, filename_tag):
    KV = [
        ("Scenario name", "name", summary["name"]),
        ("Model version", "version", "v5.2"),
        ("Simulation days", "sim.days", summary["sim_days"]),
        ("Cooling technology", "tech_name", summary["tech_name"]),
        ("EKES nominal cooling capacity", "ekes_Q_nom", summary["ekes_Q_nom"]),
        ("Pump energy allocated to cooling", "E_pump_cool", summary["E_pump_cool_kWh"]),
        ("Pump energy NOT allocated to cooling", "E_pump_not_cool", summary["E_pump_not_cool_kWh"]),
        ("Container wall U-value", "U_wall", summary["U_wall"]),
        ("T_ely max", "T_ely_max", summary["T_ely_max"]),
        ("T_ely min", "T_ely_min", summary["T_ely_min"]),
        ("T_stack min", "T_stack_min", summary["T_stack_min"]),
        ("Internal heat", "E_internal", summary["E_internal_kWh"]),
        ("Wall conduction net", "E_wall", summary["E_wall_kWh"]),
        ("Chiller cooling (thermal)", "E_cool_th", summary["E_cool_th_kWh"]),
        ("Heating added (thermal)", "E_heat_th", summary["E_heat_th_kWh"]),
        ("Chiller elec", "E_chiller_elec", summary["E_cool_elec_kWh"]),
        ("Main pump elec", "E_pump_elec", summary["E_pump_elec_kWh"]),
        ("Flush pump elec", "E_flush_elec", summary["E_flush_elec_kWh"]),
        ("Agitator elec", "E_agit_elec", summary["E_agit_elec_kWh"]),
        ("Heater elec", "E_heat_elec", summary["E_heat_elec_kWh"]),
        ("Fan elec", "E_fan_elec", summary["E_fan_elec_kWh"]),
        ("Total parasitic", "E_parasitic_total", summary["E_parasitic_total_kWh"]),
        ("Cooling costs CNY", "Cost_cool_CNY", summary["Cost_cool_CNY"]),
        ("Fan costs CNY", "Cost_fan_CNY", summary["Cost_fan_CNY"]),
        ("Total costs CNY", "Cost_total_CNY", summary["Cost_total_CNY"]),
        ("RTE stack [%]", "RTE_stack", summary["RTE_stack"]),
        ("RTE system [%]", "RTE_system", summary["RTE_system"]),
    ]
    csv_path = os.path.join(_BASE, f"simulation_v52_{filename_tag}_results.csv")
    with open(csv_path, "w", newline="") as f:
        w = csv.writer(f, delimiter=";")
        w.writerow(["Description", "Parameter", "Value"])
        for row in KV:
            val = row[2]
            if isinstance(val, (float, np.floating)):
                val = f"{val:.3f}".replace(".", ",")
            w.writerow([row[0], row[1], val])
    return csv_path


# ================================================================================
# SECTION 6 - RUN SCENARIO A (original v4.1-style report, unchanged content)
# ================================================================================

series_A, summary_A = run_simulation(SCENARIO_A)
print_summary(summary_A)
plot_path_A = plot_scenario(series_A, summary_A, "scenario_A")
csv_path_A = export_csv(summary_A, "scenario_A")
print(f"CSV exported to {csv_path_A}")
print(f"Plot exported to {plot_path_A}")


# ================================================================================
# SECTION 7 - RUN SCENARIO B (identical report structure, second scenario)
# ================================================================================

series_B, summary_B = run_simulation(SCENARIO_B)
print_summary(summary_B)
plot_path_B = plot_scenario(series_B, summary_B, "scenario_B")
csv_path_B = export_csv(summary_B, "scenario_B")
print(f"CSV exported to {csv_path_B}")
print(f"Plot exported to {plot_path_B}")


# ================================================================================
# SECTION 8 - SCENARIO COMPARISON (introduced in v5.0, retained in v5.1)
# Side-by-side comparison of both scenarios: energy balance, cooling/heating
# demand, cost, and round-trip efficiency, plus absolute and relative deltas.
# ================================================================================

def compare_scenarios(sA, sB):
    keys = [
        ("T_ely_max", "Max electrolyte temperature [C]"),
        ("E_wall_kWh", "Wall heat ingress (net) [kWh_th]"),
        ("E_cool_th_kWh", "Cooling delivered (thermal) [kWh_th]"),
        ("E_cool_elec_kWh", "Chiller/EKES electrical energy [kWh_el]"),
        ("E_pump_elec_kWh", "Main pump electrical energy [kWh_el]"),
        ("E_pump_cool_kWh", "Pump energy allocated to cooling [kWh_el]"),
        ("E_pump_not_cool_kWh", "Pump energy NOT allocated to cooling [kWh_el]"),
        ("E_fan_elec_kWh", "Ventilation fan energy [kWh_el]"),
        ("E_heat_elec_kWh", "Heater electrical energy [kWh_el]"),
        ("E_parasitic_total_kWh", "Total parasitic energy [kWh_el]"),
        ("Cost_total_CNY", "Total energy cost [CNY]"),
        ("RTE_stack", "Round-trip efficiency, stack [%]"),
        ("RTE_system", "Round-trip efficiency, system [%]"),
    ]
    rows = []
    for key, label in keys:
        vA = sA[key]; vB = sB[key]
        delta_abs = vB - vA
        delta_pct = (delta_abs / vA * 100) if vA not in (0, None) and not np.isnan(vA) and vA != 0 else float("nan")
        rows.append((label, vA, vB, delta_abs, delta_pct))
    return rows


comparison_rows = compare_scenarios(summary_A, summary_B)

print("\n" + "=" * 90)
print(f" SCENARIO COMPARISON: A = '{summary_A['name']}'  vs.  B = '{summary_B['name']}'")
print("=" * 90)
header = f"{'Metric':<42}{'Scenario A':>14}{'Scenario B':>14}{'Delta (B-A)':>14}{'Delta [%]':>10}"
print(header)
print("-" * 90)
for label, vA, vB, dabs, dpct in comparison_rows:
    dpct_str = f"{dpct:+.1f}%" if not np.isnan(dpct) else "n/a"
    print(f"{label:<42}{vA:>14.2f}{vB:>14.2f}{dabs:>+14.2f}{dpct_str:>10}")
print("=" * 90)

comparison_csv_path = os.path.join(_BASE, "simulation_v52_comparison.csv")
with open(comparison_csv_path, "w", newline="") as f:
    w = csv.writer(f, delimiter=";")
    w.writerow(["Metric", "Scenario A", "Scenario B", "Delta (B-A)", "Delta [%]"])
    for label, vA, vB, dabs, dpct in comparison_rows:
        w.writerow([label,
                    f"{vA:.3f}".replace(".", ","),
                    f"{vB:.3f}".replace(".", ","),
                    f"{dabs:.3f}".replace(".", ","),
                    f"{dpct:.2f}".replace(".", ",") if not np.isnan(dpct) else "n/a"])
print(f"Comparison CSV exported to {comparison_csv_path}")
